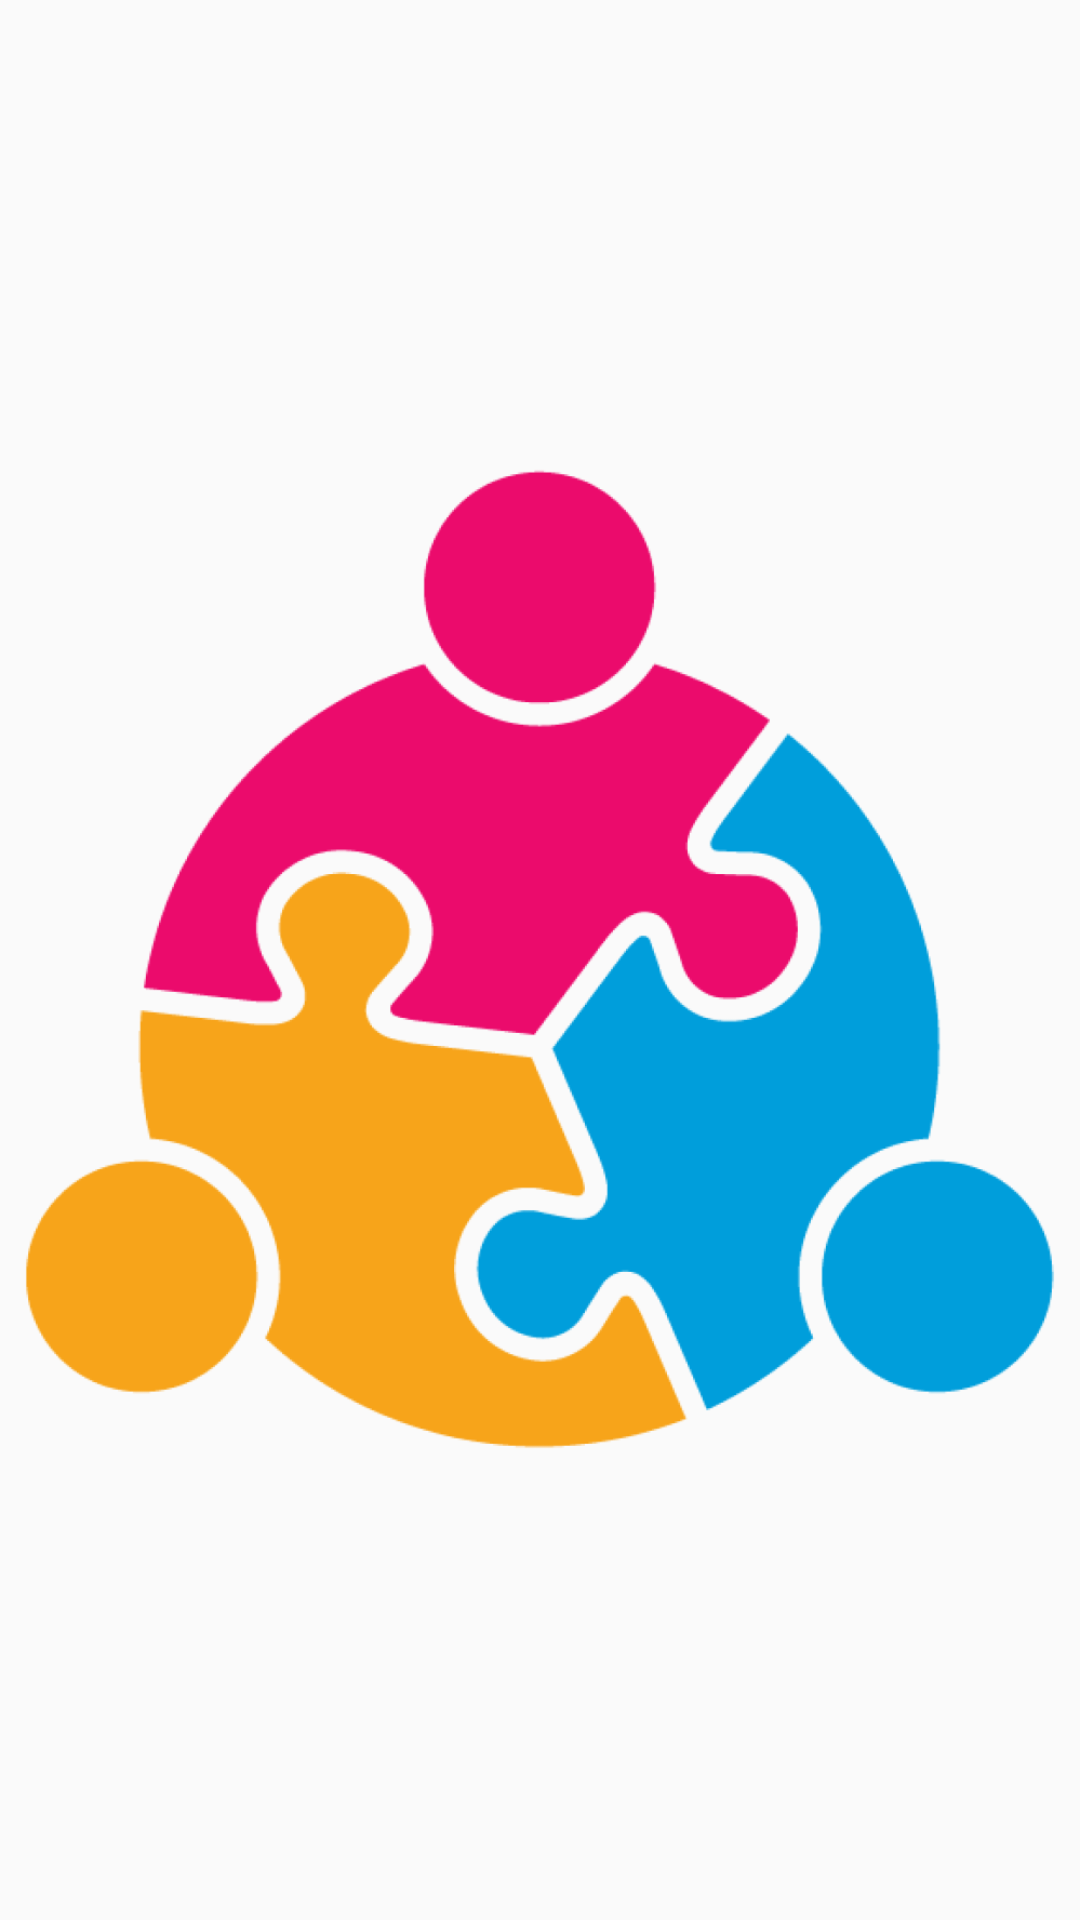

The Android layout XML behind this screen, and the referenced resources:
<!-- AndroidManifest.xml: application theme AppTheme -->
<!-- res/layout/activity_load_screen2.xml -->
<?xml version="1.0" encoding="utf-8"?>
<androidx.constraintlayout.widget.ConstraintLayout xmlns:android="http://schemas.android.com/apk/res/android"
    xmlns:app="http://schemas.android.com/apk/res-auto"
    xmlns:tools="http://schemas.android.com/tools"
    android:layout_width="match_parent"
    android:layout_height="match_parent"
    tools:context=".LoadScreenActivity2">
    <ImageView
        android:id="@+id/splash"
        android:layout_width="wrap_content"
        android:layout_height="wrap_content"
        app:layout_constraintBottom_toBottomOf="parent"
        app:layout_constraintEnd_toEndOf="parent"
        app:layout_constraintStart_toStartOf="parent"
        app:layout_constraintTop_toTopOf="parent"
        android:layout_marginLeft="40dp"
        android:layout_marginRight="40dp"
        android:src="@drawable/splashicon"/>



</androidx.constraintlayout.widget.ConstraintLayout>
<!-- resources referenced by this layout -->
<resources>
  <!-- drawable splashicon: png bitmap (drawable, 99313 bytes) -->
  <style name="AppTheme" parent="Theme.AppCompat.Light.NoActionBar">
          
          <item name="colorPrimary">@color/colorPrimary</item>
          <item name="colorPrimaryDark">@color/colorPrimaryDark</item>
          <item name="colorAccent">@color/colorAccent</item>
      </style>
  <color name="colorPrimary">#008577</color>
  <color name="colorPrimaryDark">#00574B</color>
  <color name="colorAccent">#D81B60</color>
</resources>
